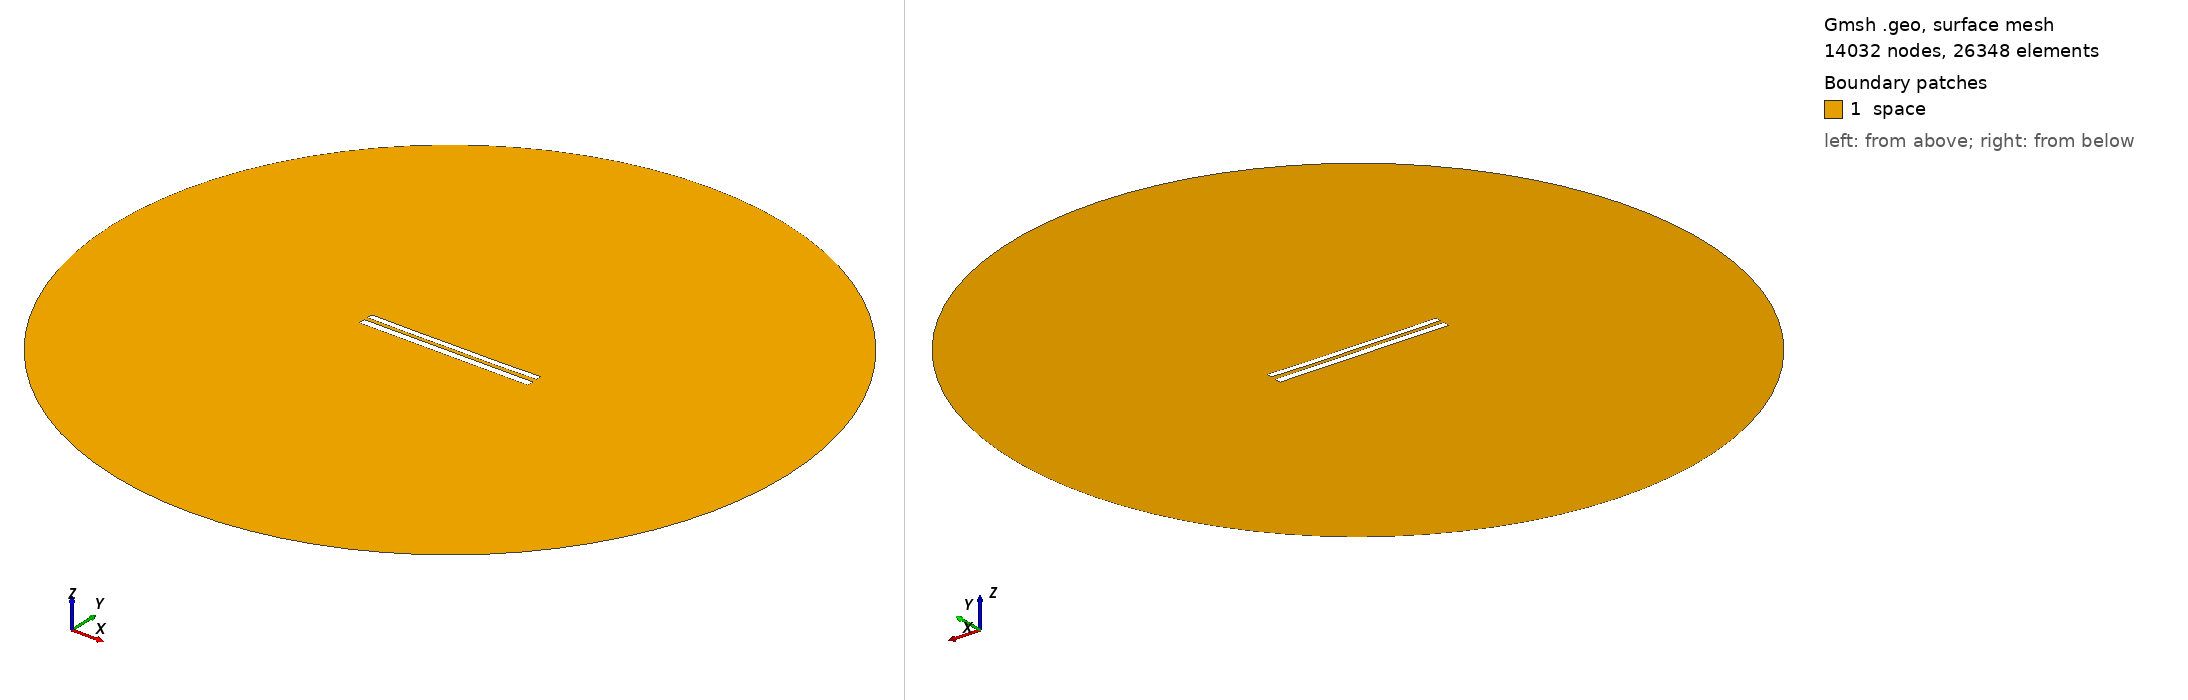

Gmsh geometry script, surface-meshed: 14032 nodes, 26348 surface elements. Boundary patches (legend numbers): 1 space. Left view from above one corner, right view from below the opposite corner. Legend entries are the model's physical surfaces. The drawing asked Gmsh for element sizes between 1% and 20% of the model's largest extent; the script's own settings can give other sizes.

=== 8512.geo (drawn) ===
//---------------------------------------
// Geometry kernel
//---------------------------------------

SetFactory("OpenCASCADE");



//---------------------------------------
// Parameters of the geometry
//---------------------------------------

// Overetch of the upper plate
overetch = 0.25;

// Distance between the plates
distance = 2.25;

// Discretization over the x axis (for the deformation)
nx = 50; 

// Length of the plate
L = 100 - overetch; 

// Number of modes
n = 4; 

// 1st mode coefficient
coeff(1) = 0.07499999999999998;
beta(1) = 0.596864 * 3.1415926535 / L;

// 2nd mode coefficient
coeff(2) = -0.15;
beta(2) = 1.49418 * 3.1415926535 / L;

// 3rd mode coefficient
coeff(3) = 0.0;
beta(3) = 2.50025 * 3.1415926535 / L;

// 4th mode coefficient
coeff(4) = -0.075;
beta(4) = 3.49999 * 3.1415926535 / L;



//---------------------------------------
// Upper plate (deformed rectangle)
//---------------------------------------

// Coordiantes of the upper plate
xmin = -50;
xmax = 50 - overetch;

// Height of the upper plate
yheight = 4 - 2 * overetch;

// Indexes of the points
UpperID[] = {};
LowerID[] = {};
LeftID[] = {};
RightID[] = {};

// Point index
p = 1;

// Horizontal edges
For i In {1:nx}
    x = xmin + (i-1)*(xmax - xmin)/(nx-1);

    y_bottom = distance / 2 + overetch;
    For j In {1:n}
        C = (Cosh(beta(j)*L) + Cos(beta(j)*L)) / (Sinh(beta(j)*L) + Sin(beta(j)*L));
        y_bottom  = y_bottom + coeff(j) * (Cosh(beta(j)*(x+50)) - Cos(beta(j)*(x+50)) - C * (Sinh(beta(j)*(x+50)) - Sin(beta(j)*(x+50))));
    EndFor

    y_top = y_bottom + yheight;

    Point(p) = {x, y_top, 0, 1.0};
    UpperID[i] = p;
    p = p + 1;

    Point(p) = {x, y_bottom, 0, 1.0};
    LowerID[i] = p;
    p = p + 1;
EndFor

// Create point lists
UpperPts[] = {}; LowerPts[] = {};
For i In {1:nx}
  UpperPts[] += {UpperID[i]};
  LowerPts[] += {LowerID[i]};
EndFor

// Build splines
Spline(1) = {UpperPts[]};
Spline(2) = {LowerPts[]};
Line(3) = {LowerPts[nx-1], UpperPts[nx-1]};
Line(4) = {LowerPts[0], UpperPts[0]};

// Build the plane surface
Curve Loop(1) = {2, 3, -1, -4};
Plane Surface(1) = {1};



//---------------------------------------
// Lower plate (rectangle)
//---------------------------------------

// Vertices
Point(1001) = {-50, -1, 0, 1.0};
Point(1002) = { 50, -1, 0, 1.0};
Point(1003) = { 50,  -5, 0, 1.0};
Point(1004) = {-50,  -5, 0, 1.0};

// Edges
Line(5) = {1001, 1002};
Line(6) = {1002, 1003};
Line(7) = {1003, 1004};
Line(8) = {1004, 1001};

// Plane surface
Line Loop(2) = {5, 6, 7, 8};
Plane Surface(2) = {2}; 



//---------------------------------------
// Outer (fictious) boundary
//---------------------------------------

// Points
Point(1005) = {0, 0, 0};       // Center
Point(1006) = {200, 0, 0};     // Start point
Point(1007) = {0, 200, 0};     // 90 degrees
Point(1008) = {-200, 0, 0};    // 180 degrees
Point(1009) = {0, -200, 0};    // 270 degrees

// Circle arcs (each needs start, center, end)
Circle(9) = {1006, 1005, 1007};
Circle(10) = {1007, 1005, 1008};
Circle(11) = {1008, 1005, 1009};
Circle(12) = {1009, 1005, 1006};

// Plane surface for the entire domain
Curve Loop(3) = {9, 10, 11, 12};
Surface(3) = {3};

// Subtract the plates from the whole domain to obtain the actual domain where we want to solve the equations
BooleanDifference{ Surface{3}; Delete; }{ Surface{1}; Surface{2}; Delete; }




//---------------------------------------
// Transfinite Lines/Curves
//---------------------------------------

// Set the number of points on the boundaries
r = 7;

// Plates
Transfinite Curve {1, 2} = 50*r Using Progression 1;
Transfinite Curve {3, 4} = 2*r Using Progression 1;
Transfinite Line {5, 7} = 50*r Using Progression 1;
Transfinite Line {6, 8} = 2*r Using Progression 1;

// Outer boundary
Transfinite Line {9, 10, 11, 12} = 20 Using Progression 1;



//---------------------------------------
// Physical groups
//---------------------------------------                

// Physical curves (boundaries)
Physical Line("force_segment", 10) = {2};
Physical Line("upper_plate", 11) = {1, 3, 4};
Physical Line("lower_plate", 12) = {5, 6, 7, 8};
Physical Line("boundary", 20) = {9, 10, 11, 12};

// Physical Surfaces
Physical Surface("space", 30) = {3};



//---------------------------------------
// 6. Generate the Mesh
//---------------------------------------

// 2D mesh generation
Mesh 2;
